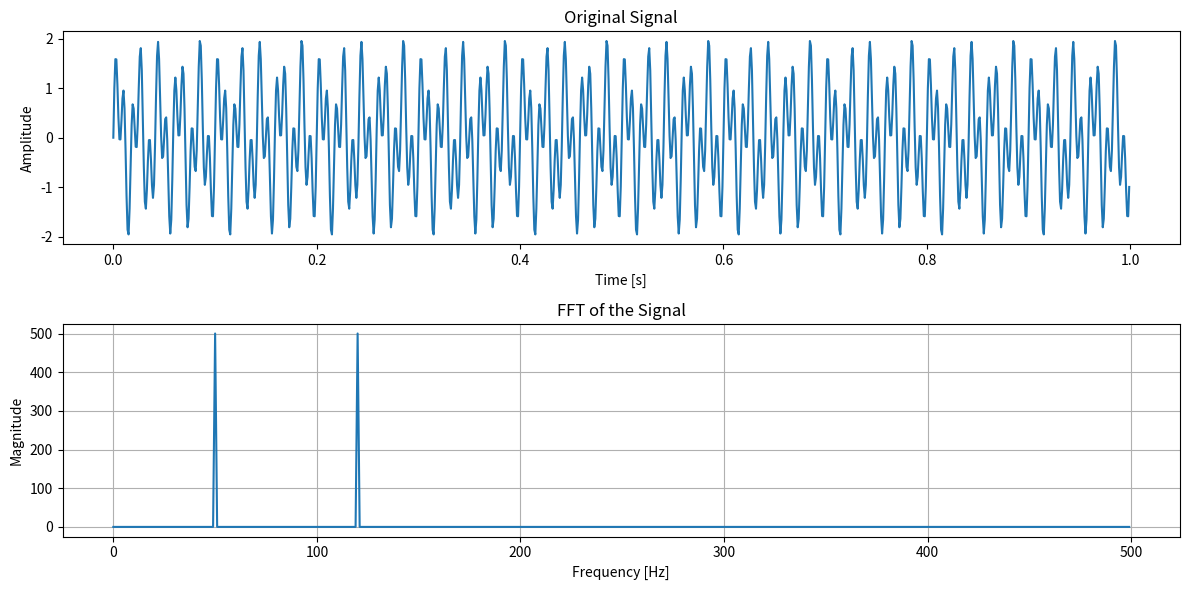

Python code for this plot:
import numpy as np
import matplotlib.pyplot as plt

# Define the sampling rate and duration
sampling_rate = 1000  # in Hz
duration = 1          # in seconds

# Define the time vector
t = np.linspace(0, duration, sampling_rate * duration, endpoint=False)

# Define the frequencies
f1 = 50  # in Hz
f2 = 120  # in Hz

# Define the signal
s = np.sin(2 * np.pi * f1 * t) + np.sin(2 * np.pi * f2 * t)

# Compute the FFT
fft_s = np.fft.fft(s)
fft_freqs = np.fft.fftfreq(len(fft_s), 1 / sampling_rate)

# Plot the signal
plt.figure(figsize=(12, 6))
plt.subplot(2, 1, 1)
plt.plot(t, s)
plt.title('Original Signal')
plt.xlabel('Time [s]')
plt.ylabel('Amplitude')

# Plot the FFT
plt.subplot(2, 1, 2)
plt.plot(fft_freqs[:len(fft_freqs)//2], np.abs(fft_s[:len(fft_s)//2]))
plt.title('FFT of the Signal')
plt.xlabel('Frequency [Hz]')
plt.ylabel('Magnitude')
plt.grid()
plt.tight_layout()
plt.show()
